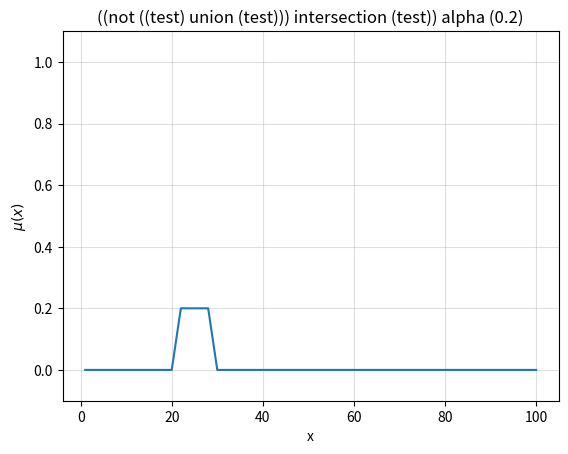

This chart was generated by the following Python code:
import numpy as np
import copy
import matplotlib.pyplot as plt


class FuzzySet:

	_precision: int = 3

	def __init__(self, name, domain_min, domain_max, res):
		
		self._domain_min = domain_min
		self._domain_max = domain_max
		self._res = res

		self._domain = np.linspace(domain_min, domain_max, res)
		self._dom = np.zeros(self._domain.shape)
		self._name = name
		self._last_dom_value = 0

	def __getitem__(self, x_val):
		return self._dom[np.abs(self._domain-x_val).argmin()]

	def __setitem__(self, x_val, dom):
		self._dom[np.abs(self._domain-x_val).argmin()] = round(dom, self._precision)

	def __str__(self):
		return ' + '.join([str(a) + '/' + str(b) for a,b in zip(self._dom, self._domain)])

	def __get_last_dom_value(self):
		return self._last_dom_value

	def __set_last_dom_value(self, d):
		self._last_dom_value = d

	last_dom_value = property(__get_last_dom_value, __set_last_dom_value)

	@property
	def name(self):
		return self._name

	@property
	def empty(self):
		return np.all(self._dom == 0)

	@property
	def name(self):
		return self._name

	@classmethod
	def create_trapezoidal(cls, name, domain_min, domain_max, res, a, b, c, d):
		t1fs = cls(name, domain_min, domain_max, res)

		a = t1fs._adjust_domain_val(a)
		b = t1fs._adjust_domain_val(b)
		c = t1fs._adjust_domain_val(c)
		d = t1fs._adjust_domain_val(d)

		t1fs._dom = np.round(np.minimum(np.maximum(np.minimum((t1fs._domain-a)/(b-a), (d-t1fs._domain)/(d-c)), 0), 1), t1fs._precision)
		return t1fs

	@classmethod
	def create_triangular(cls, name, domain_min, domain_max, res, a, b, c):
		t1fs = cls(name, domain_min, domain_max, res)

		a = t1fs._adjust_domain_val(a)
		b = t1fs._adjust_domain_val(b)
		c = t1fs._adjust_domain_val(c)

		if b == a:
			t1fs._dom = np.round(np.maximum((c-t1fs._domain)/(c-b), 0), t1fs._precision)
		elif b == c:
			t1fs._dom = np.round(np.maximum((t1fs._domain-a)/(b-a), 0), t1fs._precision)
		else:
			t1fs._dom = np.round(np.maximum(np.minimum((t1fs._domain-a)/(b-a), (c-t1fs._domain)/(c-b)), 0), t1fs._precision)
		
		return t1fs

	def _adjust_domain_val(self, x_val):
		return self._domain[np.abs(self._domain-x_val).argmin()]

	def clear_set(self):
		self._dom.fill(0)

	def alpha_cut(self, val):
		
		result = FuzzySet(f'({self._name}) alpha ({val})', self._domain_min, self._domain_max, self._res)
		result._dom = np.minimum(self._dom, val)

		return result

	def union(self, f_set):

		result = FuzzySet(f'({self._name}) union ({f_set._name})', self._domain_min, self._domain_max, self._res)
		result._dom = np.maximum(self._dom, f_set._dom)

		return result

	def intersection(self, f_set):

		result = FuzzySet(f'({self._name}) intersection ({f_set._name})', self._domain_min, self._domain_max, self._res)
		result._dom = np.minimum(self._dom, f_set._dom)

		return result

	def complement(self):

		result = FuzzySet(f'not ({self._name})', self._domain_min, self._domain_max, self._res)
		result._dom = 1 - self._dom

		return result

	def cog_defuzzify(self):
		
		num = np.sum(np.multiply(self._dom, self._domain))
		den = np.sum(self._dom)

		return num/den

	def domain_elements(self):
		return self._domain

	def dom_elements(self):
		return self._dom

	def plot_set(self, ax, col=''):
		ax.plot(self._domain, self._dom, col)
		ax.set_ylim([-0.1,1.1])
		ax.set_title(self._name)
		ax.grid(True, which='both', alpha=0.4)
		ax.set(xlabel='x', ylabel='$\mu(x)$')

if __name__ == "__main__":
	s = FuzzySet.create_trapezoidal('test', 1, 100, 100, 20, 30, 50, 80)

	print(s.empty)

	u = FuzzySet('u', 1, 100, 100)

	print(u.empty)

	t = FuzzySet.create_trapezoidal('test', 1, 100, 100, 30, 50, 90, 100)

	fig, axs = plt.subplots(1, 1)

	s.union(t).complement().intersection(s).alpha_cut(0.2).plot_set(axs)

	plt.show()
	print(s.cog_defuzzify())
